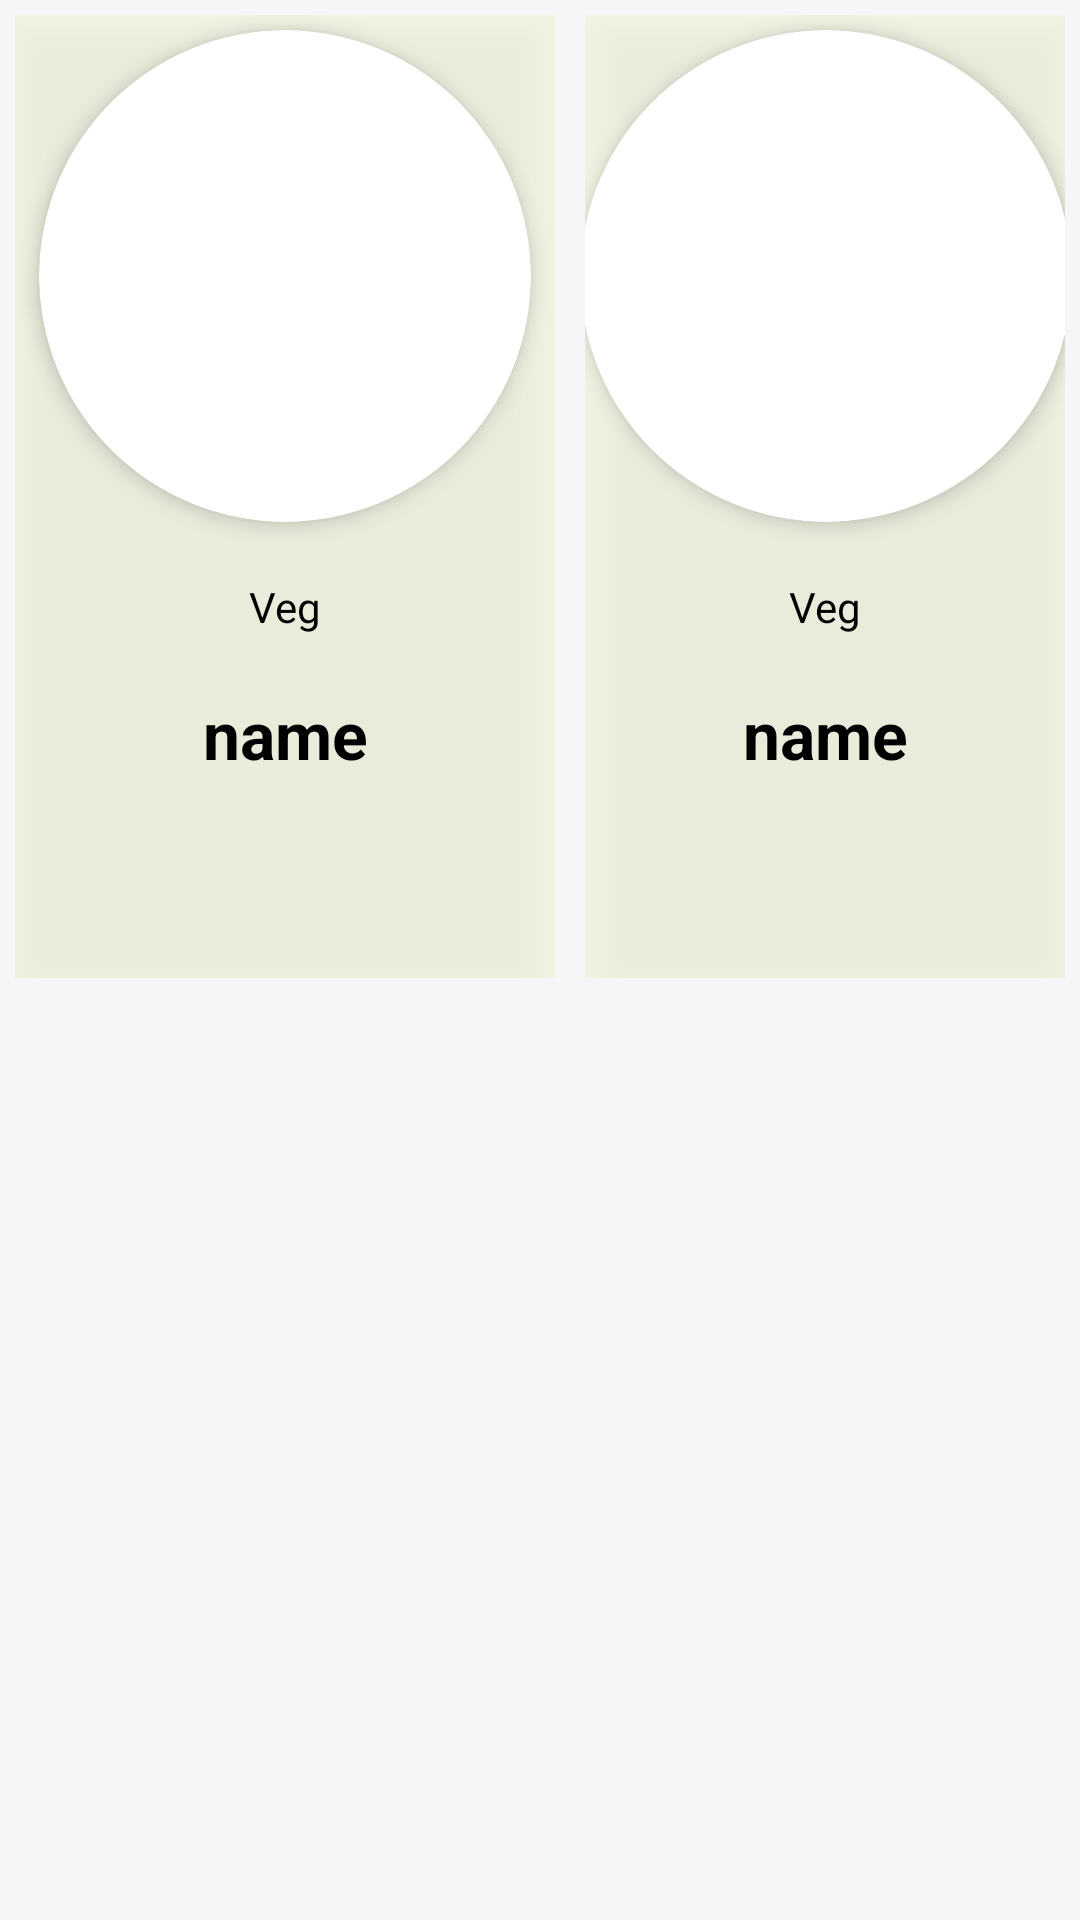

Produce the Android XML layout that renders to this screen, including the resource entries it uses.
<!-- AndroidManifest.xml: application theme Theme.TheScript -->
<!-- res/layout/buy_food1.xml -->
<?xml version="1.0" encoding="utf-8"?>
<RelativeLayout xmlns:android="http://schemas.android.com/apk/res/android"
    xmlns:app="http://schemas.android.com/apk/res-auto"
    xmlns:tools="http://schemas.android.com/tools"
    android:layout_width="match_parent"
    android:layout_height="321dp"
    android:layout_margin="3dp"
    android:background="#F6F6F9">
    <androidx.constraintlayout.widget.ConstraintLayout
        android:layout_width="180dp"
        android:layout_height="321dp"
        android:layout_margin="5dp"
        tools:ignore="MissingConstraints"
        android:id="@+id/left">

    <View
        android:layout_width="match_parent"
        android:layout_height="270dp"
        android:layout_margin="10dp"
        android:background="@drawable/rectangle_background"
        android:elevation="4dp"
        app:layout_constraintBottom_toBottomOf="parent"
        app:layout_constraintEnd_toEndOf="parent"
        app:layout_constraintStart_toStartOf="parent" />

    <androidx.constraintlayout.widget.ConstraintLayout
        android:id="@+id/constraintLayout1"
        android:layout_width="match_parent"
        android:layout_height="match_parent"
        android:elevation="10dp"
        android:background="#9CF8F8DE"
        android:gravity="center_horizontal"
        app:layout_constraintBottom_toBottomOf="parent"
        app:layout_constraintEnd_toEndOf="parent"
        app:layout_constraintStart_toStartOf="parent">


        <androidx.cardview.widget.CardView
            android:id="@+id/cardView3"
            android:layout_width="164dp"
            android:layout_height="164dp"
            android:layout_margin="5dp"
            app:cardCornerRadius="82dp"
            app:cardElevation="4dp"
            android:outlineAmbientShadowColor="@color/black"
            app:layout_constraintEnd_toEndOf="parent"
            app:layout_constraintStart_toStartOf="parent"
            app:layout_constraintTop_toTopOf="parent">

            <ImageView
                android:id="@+id/image1"
                android:layout_width="match_parent"
                android:layout_height="match_parent"
                android:contentDescription="@string/app_name"
                android:scaleType="centerCrop"
                app:layout_constraintEnd_toEndOf="parent"
                app:layout_constraintStart_toStartOf="parent"
                app:layout_constraintTop_toTopOf="parent" />

        </androidx.cardview.widget.CardView>


        <TextView
            android:id="@+id/veg1"
            android:layout_width="wrap_content"
            android:layout_height="wrap_content"
            android:text="Veg"
            android:textColor="@color/black"
            app:layout_constraintBottom_toTopOf="@+id/text1"
            app:layout_constraintEnd_toEndOf="parent"
            app:layout_constraintStart_toStartOf="parent"
            app:layout_constraintTop_toBottomOf="@+id/cardView3" />

        <TextView
            android:id="@+id/text1"
            android:layout_width="wrap_content"
            android:layout_height="wrap_content"
            android:layout_marginBottom="24dp"
            android:ellipsize="end"
            android:maxLines="2"
            android:text="name"
            android:textStyle="bold"
            android:textColor="@android:color/black"
            android:textSize="22sp"
            app:layout_constraintBottom_toTopOf="@+id/cost1"
            app:layout_constraintEnd_toEndOf="parent"
            app:layout_constraintStart_toStartOf="parent" />

        <TextView
            android:id="@+id/cost1"
            android:layout_width="wrap_content"
            android:layout_height="wrap_content"
            android:layout_marginBottom="20dp"
            android:textColor="@color/black"
            android:textSize="17sp"
            app:layout_constraintBottom_toBottomOf="parent"
            app:layout_constraintEnd_toEndOf="parent"
            app:layout_constraintStart_toStartOf="parent" />
    </androidx.constraintlayout.widget.ConstraintLayout>
    </androidx.constraintlayout.widget.ConstraintLayout>
    <androidx.constraintlayout.widget.ConstraintLayout
        android:layout_width="180dp"
        android:layout_height="321dp"
        android:layout_margin="5dp"
        android:id="@+id/right"
        android:layout_toRightOf="@+id/left"
        >


        <View
            android:layout_width="match_parent"
            android:layout_height="270dp"
            android:layout_margin="10dp"
            android:background="@drawable/rectangle_background"
            android:elevation="4dp"
            app:layout_constraintBottom_toBottomOf="parent"
            app:layout_constraintEnd_toEndOf="parent"
            app:layout_constraintStart_toStartOf="parent" />

        <androidx.constraintlayout.widget.ConstraintLayout
            android:id="@+id/constraintLayout"
            android:layout_width="match_parent"
            android:layout_height="match_parent"
            android:background="#9CF8F8DE"
            android:elevation="10dp"
            android:gravity="center_horizontal"
            app:layout_constraintBottom_toBottomOf="parent"
            app:layout_constraintEnd_toEndOf="parent"
            app:layout_constraintStart_toStartOf="parent">


            <androidx.cardview.widget.CardView
                android:id="@+id/cardView2"
                android:layout_width="164dp"
                android:layout_height="164dp"
                android:layout_margin="5dp"
                app:cardCornerRadius="82dp"
                app:cardElevation="4dp"
                app:layout_constraintEnd_toEndOf="parent"
                app:layout_constraintStart_toStartOf="parent"
                app:layout_constraintTop_toTopOf="parent">

                <ImageView
                    android:id="@+id/image2"
                    android:layout_width="match_parent"
                    android:layout_height="match_parent"
                    android:contentDescription="@string/app_name"
                    android:scaleType="centerCrop"
                    app:layout_constraintEnd_toEndOf="parent"
                    app:layout_constraintStart_toStartOf="parent"
                    app:layout_constraintTop_toTopOf="parent" />

            </androidx.cardview.widget.CardView>


            <TextView
                android:id="@+id/veg2"
                android:layout_width="wrap_content"
                android:layout_height="wrap_content"
                app:layout_constraintBottom_toTopOf="@+id/text2"
                app:layout_constraintEnd_toEndOf="parent"
                app:layout_constraintStart_toStartOf="parent"
                android:text="Veg"
                android:textColor="@color/black"
                app:layout_constraintTop_toBottomOf="@+id/cardView2" />

            <TextView
                android:id="@+id/text2"
                android:layout_width="wrap_content"
                android:layout_height="wrap_content"
                android:layout_marginBottom="24dp"
                android:ellipsize="end"
                android:maxLines="2"
                android:text="name"
                android:textStyle="bold"
                android:textColor="@android:color/black"
                android:textSize="22sp"
                app:layout_constraintBottom_toTopOf="@+id/cost2"
                app:layout_constraintEnd_toEndOf="parent"
                app:layout_constraintStart_toStartOf="parent" />

            <TextView
                android:id="@+id/cost2"
                android:layout_width="wrap_content"
                android:layout_height="wrap_content"
                android:layout_marginBottom="20dp"
                android:textColor="@color/black"
                android:textSize="17sp"
                app:layout_constraintBottom_toBottomOf="parent"
                app:layout_constraintEnd_toEndOf="parent"
                app:layout_constraintStart_toStartOf="parent" />
        </androidx.constraintlayout.widget.ConstraintLayout>
    </androidx.constraintlayout.widget.ConstraintLayout>

</RelativeLayout>
<!-- resources referenced by this layout -->
<resources>
  <color name="black">#FF000000</color>
  <string name="app_name">The Script</string>
  <style name="Theme.TheScript" parent="Theme.MaterialComponents.DayNight.DarkActionBar">
          
          <item name="colorPrimary">@color/purple_500</item>
          <item name="colorPrimaryVariant">@color/purple_700</item>
          <item name="colorOnPrimary">@color/white</item>
          
          <item name="colorSecondary">@color/teal_200</item>
          <item name="colorSecondaryVariant">@color/teal_700</item>
          <item name="colorOnSecondary">@color/black</item>
          
          <item name="android:statusBarColor" tools:targetApi="l">?attr/colorPrimaryVariant</item>
          
      </style>
  <color name="purple_500">#FF6200EE</color>
  <color name="purple_700">#FF3700B3</color>
  <color name="white">#FFFFFFFF</color>
  <color name="teal_200">#FF03DAC5</color>
  <color name="teal_700">#FF018786</color>
</resources>
